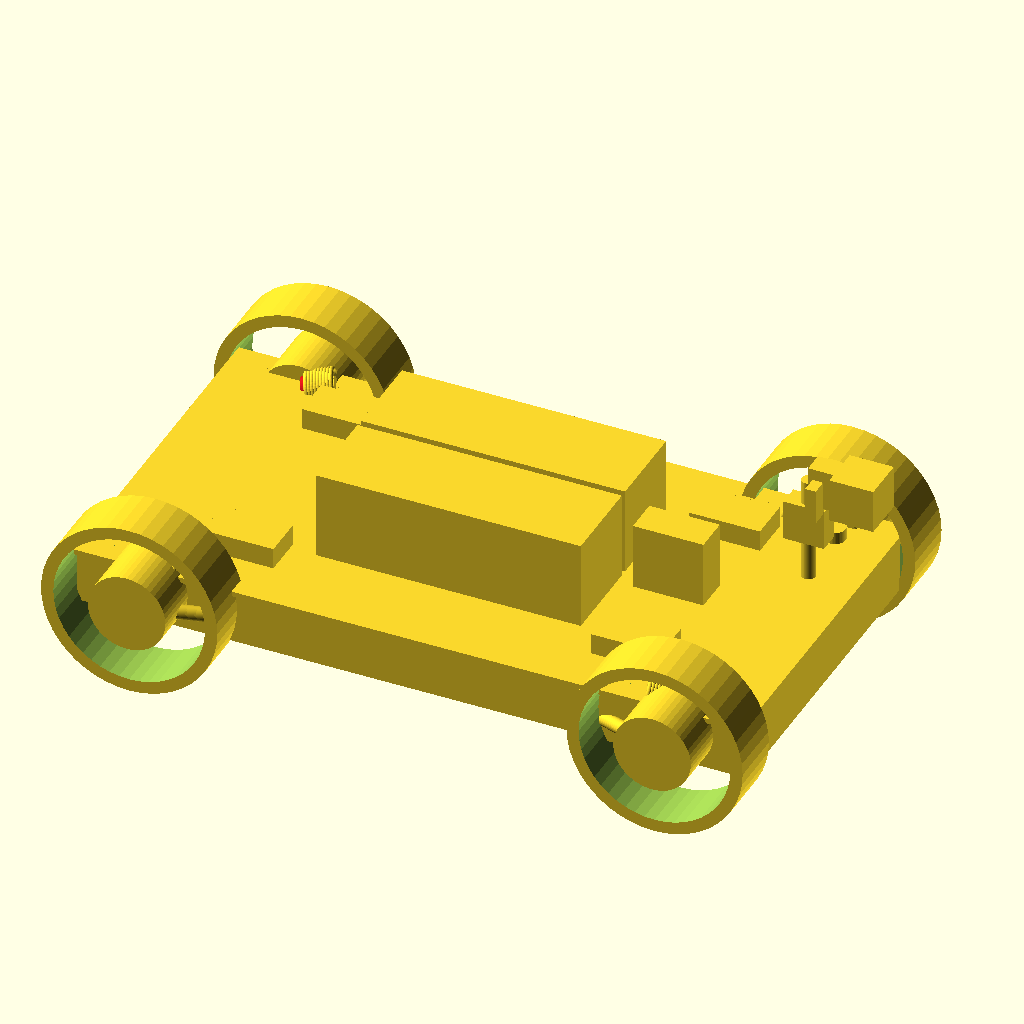
Cell 1: rendered with the file's own defaults.
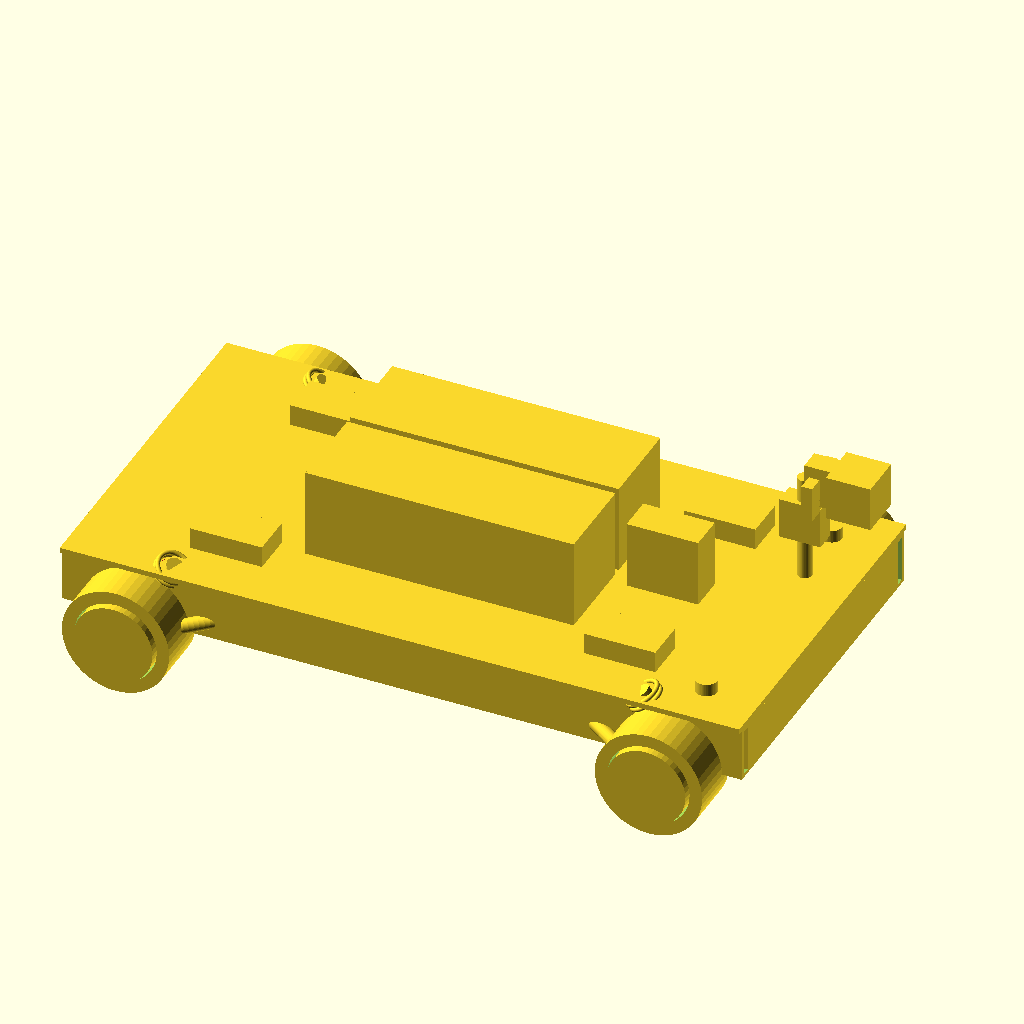
Cell 2: the same model with wheel_D = 60.
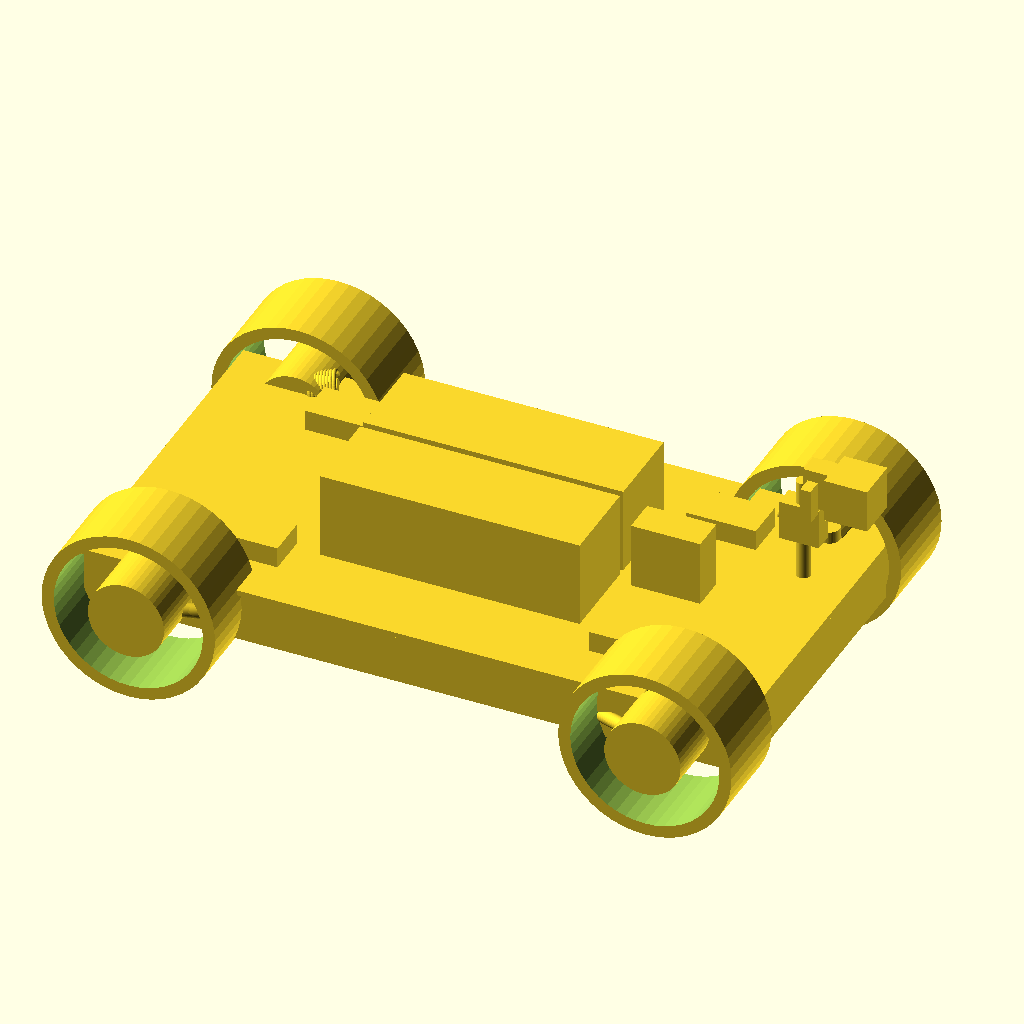
Cell 3: wheel_W = 50 (everything else at default).
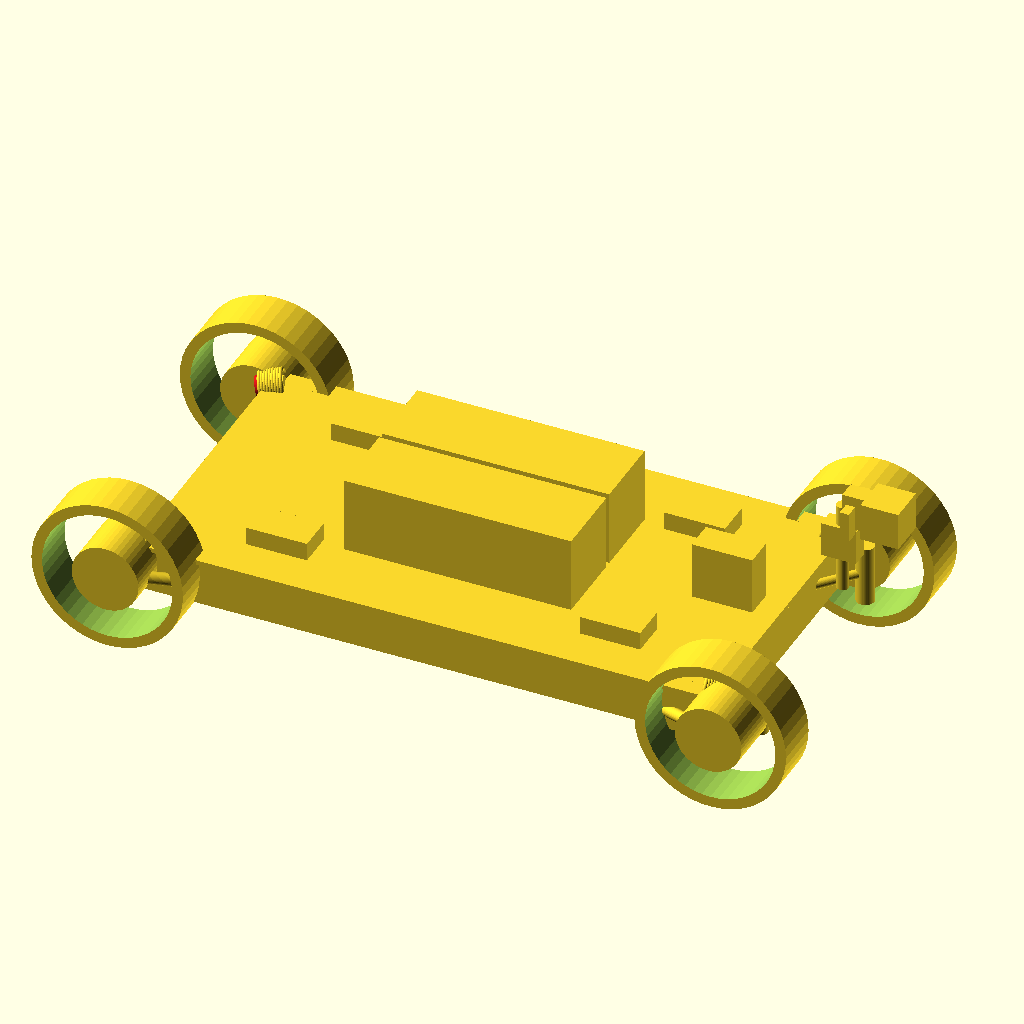
Cell 4: the same model with wheelbase = 400.
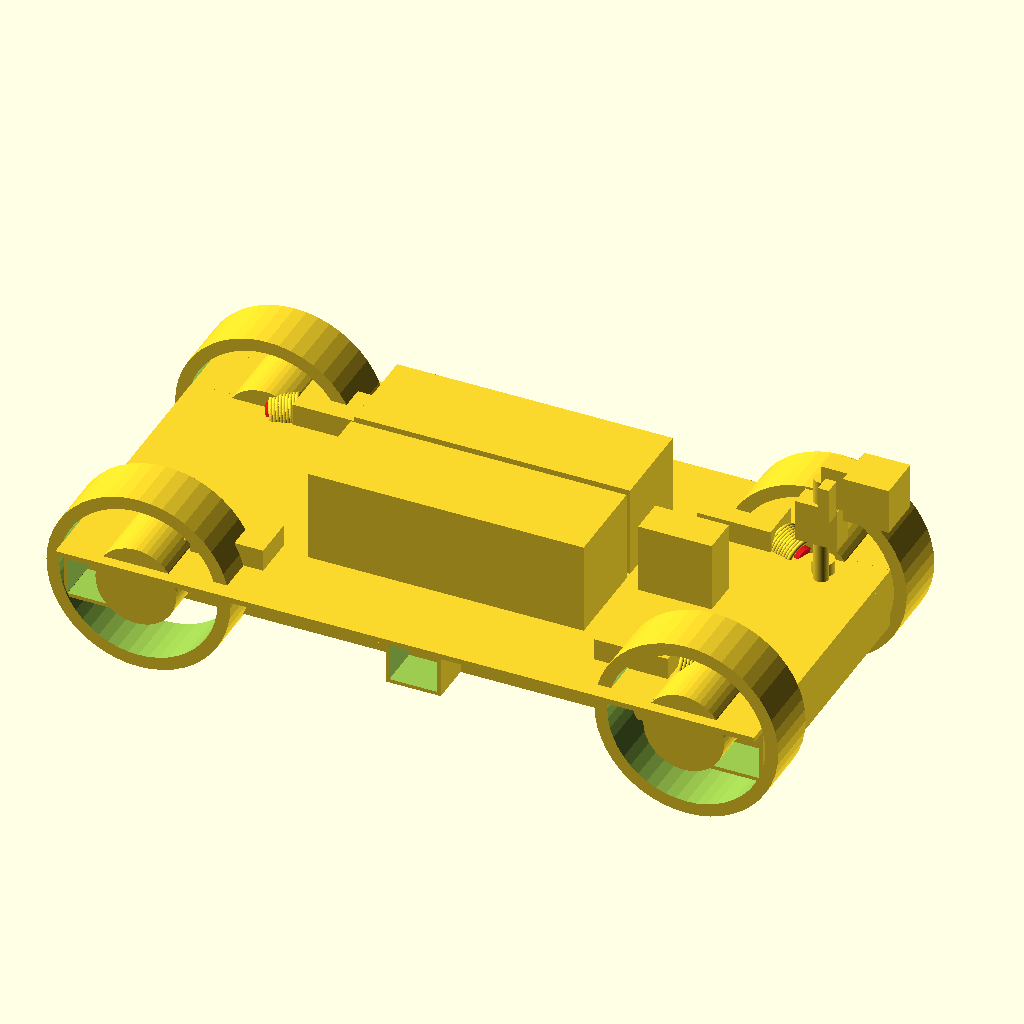
Cell 5 — track set to 150, the other parameters unchanged.
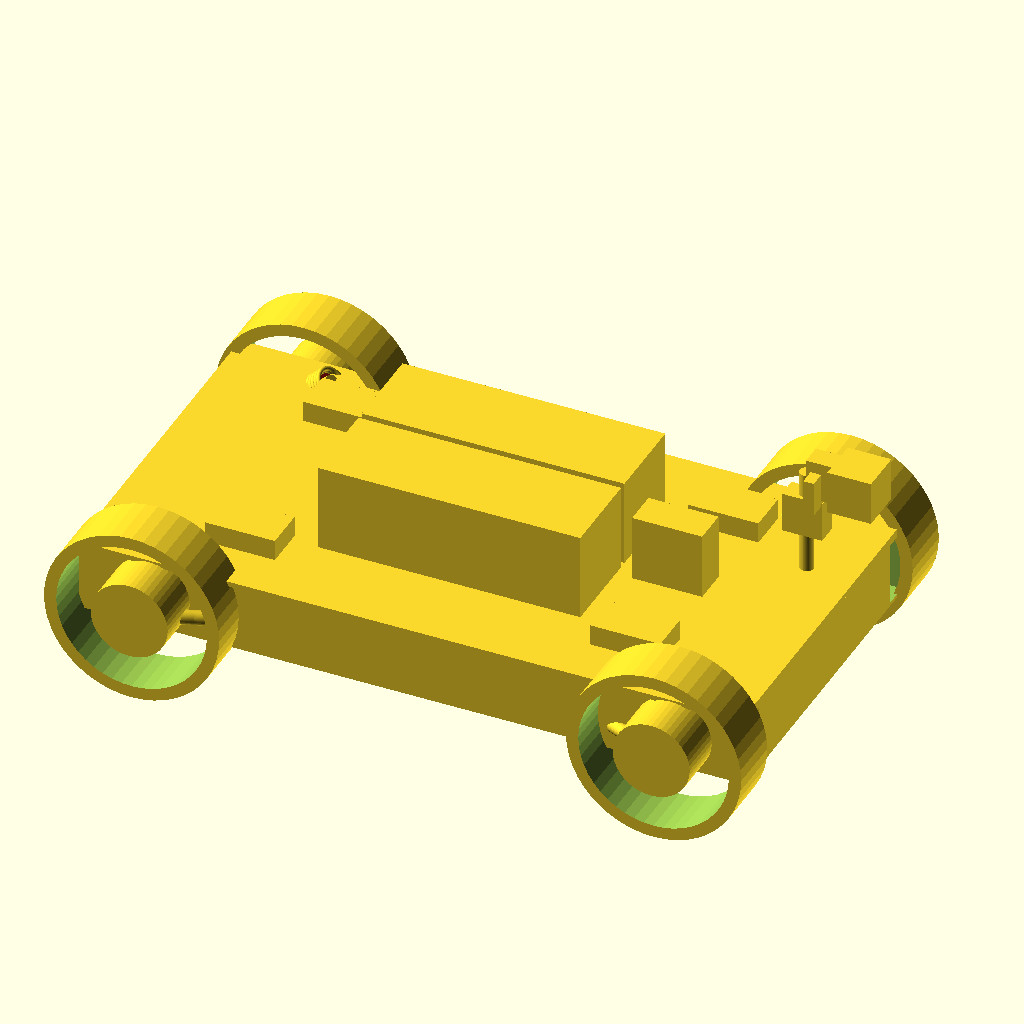
Cell 6: the same model with tube = 40.
All cells are drawn from the same view direction (rotation 55°, 0°, 25°, orthographic, colour scheme Cornfield), but the view is re-fitted for each cell, so position and scale can differ between cells as well as the parameter.
The OpenSCAD source (scad/bil-ramme.scad):
// 4WD FPV-bil med hjuloppheng og styring – parametrisk (OpenSCAD)
// Aksavstand økt til 300 mm. Mål i mm.
// X = kjøreretning, Y = bredde, Z = opp.

// ---------------- hovedmål ----------------
/* [Hovedmål] */
wheel_D      = 100;     // [60:120]
wheel_W      = 32;      // [20:50]
wheelbase    = 300;     // [200:400]
track        = 210;     // [150:260]
tube         = 30;      // [20:40]
wall         = 2;       // [1:4]
plate_t      = 3;       // [2:6]
frame_L      = 380;     // [250:500]
frame_W      = 200;     // [140:260]
clearance    = 30;      // [10:60]
arm_len      = 50;      // [30:80]
shock_len    = 70;      // [40:100]
travel       = 20;      // [5:40]

/* [Styring] */
// Dra i skyveknappen: negativ = sving venstre, positiv = sving hoyre
steer_angle = 0;        // [-30:30:1]
show_steering = true;   // [true, false]

/* [Fjaering] */
// Fjaeringsvei: 0 = utslatt, 20 = sammenklemt
susp_travel = 0;        // [0:20:1]
// Bump-stop: maks innfjaering foer hardt stopp
bump_stop = 15;         // [8:20:1]

/* [Hjulvinkler] */
// Camber: negativ = toppen av hjulet heller innover (vanligst)
camber_angle = 0;       // [-10:10:0.5]
// Toe: positiv = toe-in paa bakhjulene
toe_angle = 0;          // [-5:5:0.5]

// Ackermann: cot(ytre) = cot(indref) + sporvidde/aksavstand
function ackermann_outer(inner) =
    atan(1 / (1 / tan(inner) + track / wheelbase));

// ---------------- ramme ----------------
module alu_tube(len) {
    difference() {
        cube([len, tube, tube], center=true);
        cube([len + 2, tube - 2 * wall, tube - 2 * wall], center=true);
    }
}

module frame() {
    z = clearance + tube / 2;
    for (y = [-track / 2 + tube / 2 + 8, track / 2 - tube / 2 - 8])
        translate([0, y, z]) alu_tube(frame_L);
    for (x = [-frame_L / 2 + tube / 2, 0, frame_L / 2 - tube / 2])
        translate([x, 0, z]) rotate([0, 0, 90]) alu_tube(frame_W - 2 * tube + 40);
    translate([0, 0, clearance + tube + plate_t / 2])
        cube([frame_L, frame_W, plate_t], center=true);
}

// ---------------- demper med fjaer og bump-stop ----------------
// Demperlegeme + spiralfjaer + progressiv bump-stop (TPU).
// t = aktuell innfjaering (mm). Bump-stoppen blir kortere naar t naermer seg bump_stop.
module damper(p1, p2, t) {
    v   = [p2[0] - p1[0], p2[1] - p1[1], p2[2] - p1[2]];
    L   = norm(v);
    ax  = [-v[1], v[0], 0];
    ang = acos(v[2] / L);
    translate(p1) rotate(a = ang, v = ax) {
        // demperlegeme
        cylinder(d = 10, h = L);
        // spiralfjaer (9 ringer)
        for (i = [0:8])
            translate([0, 0, L * (i + 0.6) / 9.2])
                rotate_extrude() translate([9, 0]) circle(r = 1.3);
        // bump-stop: hoeyde avtar med innfjaering
        bs = max(1.5, bump_stop - t);
        translate([0, 0, L * 0.16]) color([0.85, 0.1, 0.1]) cylinder(d = 14, h = bs);
    }
}

// ---------------- hjuloppheng (enkelt, visuelt) ----------------
module suspension_corner(sx, sy) {
    // sx = ±1 (foran/bak), sy = ±1 (venstre/høyre)
    x = sx * wheelbase / 2;
    y = sy * track / 2;

    // Fjaering: susp_travel = 0 (utslatt) .. bump_stop (hardt stopp).
    // Hjulsenteret loefter seg og vandrer litt innover paa buen.
    t   = min(susp_travel, bump_stop);
    piv_z = clearance + 10;
    dz0 = wheel_D / 2 - piv_z;                 // hoejde pivot->senter ved 0
    dz  = dz0 + t;
    dx  = sqrt(max(0.01, arm_len * arm_len - dz * dz));
    hub_x = x - sx * (arm_len - dx);
    hub_z = wheel_D / 2 + t;

    // baereearm: to stag fra ramme til hjulsenter
    for (dy = [-12, 12]) {
        hull() {
            translate([x - sx * arm_len, sy * (track / 2 - tube / 2), piv_z])
                sphere(d=8);
            translate([hub_x, y + dy, hub_z])
                sphere(d=8);
        }
    }
    // demper + fjaer + bump-stop
    damper(
        [x - sx * 20, sy * (track / 2 - tube / 2), clearance + tube + plate_t],
        [hub_x - sx * 5, sy * (track / 2 - 20), hub_z + 10],
        t
    );
    // Forhjul dreies om Z etter Ackermann.
    // steer_angle > 0 = sving hoyre (sett ovenfra, +X er framover).
    // Indre hjul = det som svinger mest.
    inner = abs(steer_angle);
    outer = ackermann_outer(inner);
    ang = (show_steering && sx > 0 && inner > 0.001)
        ? (steer_angle > 0
            ? (sy < 0 ? -inner : -outer)
            : (sy > 0 ?  inner :  outer))
        : 0;

    // Toe paa bakhjul: positiv = toe-in (forhjulene peker innover)
    toe   = (sx < 0) ? -sy * toe_angle : 0;
    // Camber: negativ verdi = toppen av hjulet heller innover
    camb  = -sy * camber_angle;

    translate([hub_x, y, hub_z])
        rotate([0, 0, ang + toe])
        rotate([camb, 0, 0])
        wheel();
}

// Hjul: sylinder har akse langs Z som standard.
// rotate([90,0,0]) roterer 90 grader om X -> akselen ligger langs Y (tverrskips).
// Resultat: hjulet ruller i X-retning (kjoreretning) - dette er RIKTIG.
module wheel() {
    rotate([90, 0, 0]) {
        // dekk (slitebane)
        difference() {
            cylinder(d=wheel_D, h=wheel_W, center=true);
            cylinder(d=wheel_D - 14, h=wheel_W + 2, center=true);
        }
        // nav / motorklokke
        cylinder(d=44, h=wheel_W + 6, center=true);
    }
}

// ---------------- styring (foraksel) ----------------
module steering() {
    z = clearance + 20;
    // servo sentralt foran
    translate([wheelbase / 2 - 45, 0, clearance + tube + plate_t + 20])
        cube([40, 20, 38], center=true);
    // styrestag ut til hver side
    for (sy = [-1, 1])
        hull() {
            translate([wheelbase / 2 - 45, sy * 12, z])
                sphere(d=6);
            translate([wheelbase / 2 + 10, sy * (track / 2 - 30), z])
                sphere(d=6);
        }
    // spindler
    for (sy = [-1, 1])
        translate([wheelbase / 2 + 10, sy * (track / 2 - 30), z])
            cylinder(d=12, h=40, center=true);
}

// ---------------- pan/tilt-gimbal for FPV-kamera ----------------
module gimbal() {
    x = wheelbase / 2 + 30;
    zb = clearance + tube + plate_t;
    // mast
    translate([x, 0, zb + 30]) cylinder(d=8, h=60);
    // pan-servo
    translate([x, 0, zb + 65]) cube([23, 12, 23], center=true);
    // tilt-brakett
    translate([x + 8, 0, zb + 85]) cube([6, 30, 20], center=true);
    // tilt-servo
    translate([x + 14, 0, zb + 90]) cube([23, 12, 23], center=true);
    // kamera
    translate([x + 30, 0, zb + 90]) cube([25, 25, 25], center=true);
}

// ---------------- komponenter ----------------
module battery() {
    for (y = [-batt_w / 2 - 2, batt_w / 2 + 2])
        translate([0, y, clearance + tube + plate_t + 25])
            cube([150, 50, 50], center=true);
}
batt_w = 50;

module fc() { translate([40, 0, clearance + tube + plate_t + 3]) cube([30.5, 30.5, 4], center=true); }
module escs() {
    for (x = [-110, 110]) for (y = [-60, 60])
        translate([x, y, clearance + tube + plate_t + 6])
            cube([40, 24, 12], center=true);
}

// ---------------- montering ----------------
frame();
for (sx = [-1, 1]) for (sy = [-1, 1]) suspension_corner(sx, sy);
steering();
gimbal();
battery();
fc();
escs();

$fn = 48;
Customizer parameters (derived from the source; name, type, default, range or options):
wheel_D: number, default 100, range 60 to 120
wheel_W: number, default 32, range 20 to 50
wheelbase: number, default 300, range 200 to 400
track: number, default 210, range 150 to 260
tube: number, default 30, range 20 to 40
wall: number, default 2, range 1 to 4
plate_t: number, default 3, range 2 to 6
frame_L: number, default 380, range 250 to 500
frame_W: number, default 200, range 140 to 260
clearance: number, default 30, range 10 to 60
arm_len: number, default 50, range 30 to 80
shock_len: number, default 70, range 40 to 100
travel: number, default 20, range 5 to 40
steer_angle: number, default 0, range -30 to 1, step 30
show_steering: bool, default true
susp_travel: number, default 0, range 0 to 1, step 20
bump_stop: number, default 15, range 1 to 8, step 20
camber_angle: number, default 0, range -10 to 0.5, step 10
toe_angle: number, default 0, range -5 to 0.5, step 5
